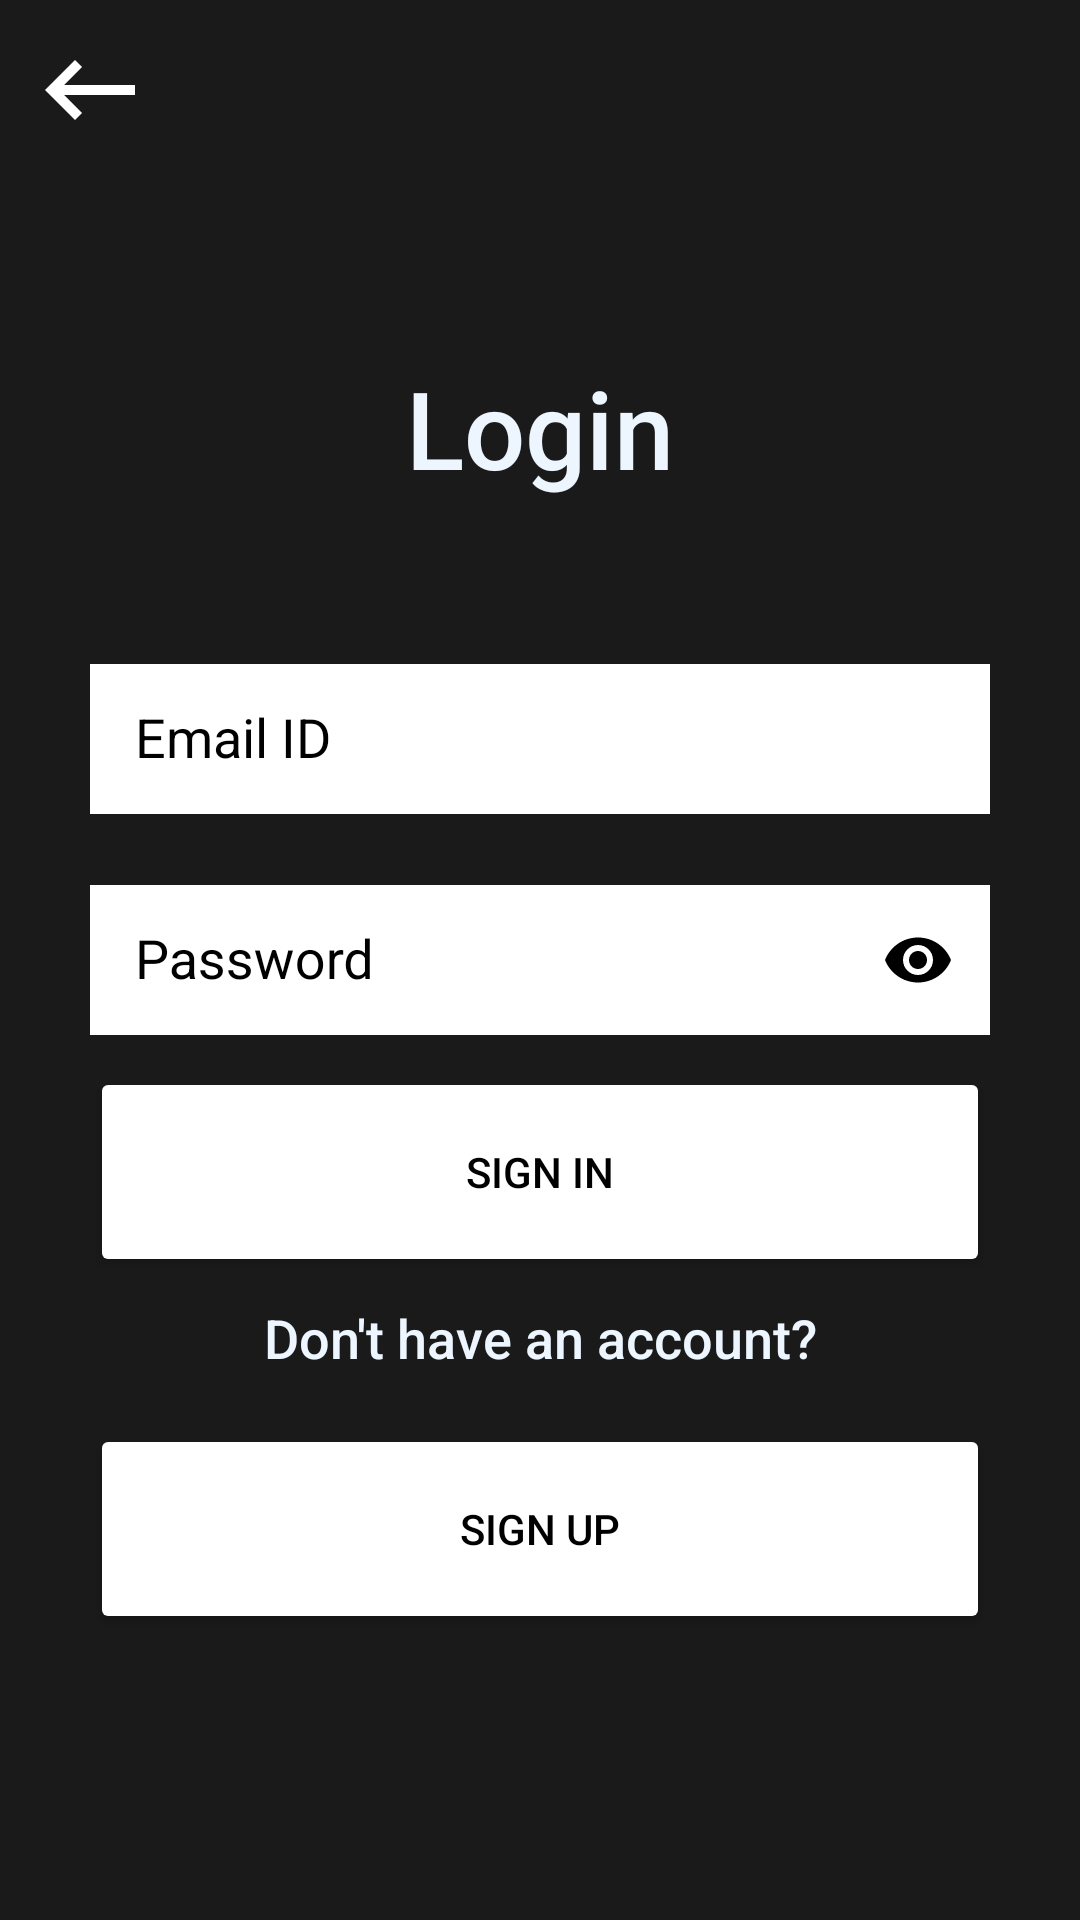

The Android layout XML behind this screen, and the referenced resources:
<!-- AndroidManifest.xml: application theme Theme.Design.NoActionBar -->
<!-- res/layout/patient_login.xml -->
<?xml version="1.0" encoding="utf-8"?>
<androidx.constraintlayout.widget.ConstraintLayout xmlns:android="http://schemas.android.com/apk/res/android"
    xmlns:app="http://schemas.android.com/apk/res-auto"
    xmlns:tools="http://schemas.android.com/tools"
    android:layout_width="match_parent"
    android:layout_height="match_parent"
    android:background="@color/black1"
    tools:context=".PatientActivity">

    <TextView
        android:id="@+id/firstPage_text"
        android:layout_width="wrap_content"
        android:layout_height="wrap_content"
        android:fontFamily="sans-serif-medium"
        android:gravity="center"
        android:text="@string/login_patient_text"
        android:textColor="#EDF6FF"
        android:textSize="36sp"
        app:layout_constraintBottom_toBottomOf="parent"
        app:layout_constraintEnd_toEndOf="parent"
        app:layout_constraintStart_toStartOf="parent"
        app:layout_constraintTop_toTopOf="parent"
        app:layout_constraintVertical_bias="0.2" />

    <com.google.android.material.textfield.TextInputLayout
        android:id="@+id/login_username_input"
        android:layout_width="wrap_content"
        android:layout_height="wrap_content"
        app:endIconMode="clear_text"
        app:endIconTint="@color/black"
        android:hint="@string/username"
        android:textColorHint="@color/black"
        app:layout_constraintBottom_toBottomOf="parent"
        app:layout_constraintEnd_toEndOf="parent"
        app:layout_constraintStart_toStartOf="parent"
        app:layout_constraintTop_toTopOf="@id/firstPage_text"
        app:layout_constraintVertical_bias=".2"
        >
        <EditText
            android:id="@+id/login_username_input_EditText"
            android:layout_width="300dp"
            android:layout_height="50dp"
            android:background="@color/white"
            android:fontFamily="sans-serif"
            android:inputType="textEmailAddress"
            android:padding="15dp"
            android:textColor="@color/black"
            />
    </com.google.android.material.textfield.TextInputLayout>


    <com.google.android.material.textfield.TextInputLayout
        android:id="@+id/password_layout"
        android:layout_width="wrap_content"
        android:layout_height="wrap_content"
        app:endIconMode="password_toggle"
        app:endIconTint="@color/black"
        android:hint="@string/password"
        android:textColorHint="@color/black"
        app:layout_constraintBottom_toBottomOf="parent"
        app:layout_constraintEnd_toEndOf="parent"
        app:layout_constraintStart_toStartOf="parent"
        app:layout_constraintTop_toTopOf="@id/login_username_input"
        app:layout_constraintVertical_bias=".2">

        <EditText
            android:id="@+id/login_password_input"
            android:layout_width="300dp"
            android:layout_height="50dp"
            android:autofillHints="password"
            android:background="@color/white"
            android:backgroundTint="#FFFFFF"
            android:fontFamily="sans-serif"
            android:inputType="textPassword"
            android:padding="15dp"
            android:textColor="@color/black"
             />

    </com.google.android.material.textfield.TextInputLayout>

    <Button
        android:id="@+id/patient_sign_in_button"
        android:layout_width="300dp"
        android:layout_height="70dp"
        android:backgroundTint="@color/white"
        android:text="@string/sign_in"
        android:textColor="@color/black"
        app:layout_constraintBottom_toBottomOf="parent"
        app:layout_constraintEnd_toEndOf="parent"
        app:layout_constraintStart_toStartOf="parent"
        app:layout_constraintTop_toTopOf="@+id/password_layout"
        app:layout_constraintVertical_bias=".25" />

    <TextView
        android:id="@+id/text_forSigningUp"
        android:layout_width="wrap_content"
        android:layout_height="wrap_content"
        android:fontFamily="sans-serif-medium"
        android:gravity="center"
        android:text="@string/don_t_have_an_account"
        android:textColor="#EDF6FF"
        android:textSize="18sp"
        app:layout_constraintBottom_toBottomOf="parent"
        app:layout_constraintEnd_toEndOf="parent"
        app:layout_constraintStart_toStartOf="parent"
        app:layout_constraintTop_toTopOf="@+id/patient_sign_in_button"
        app:layout_constraintVertical_bias=".3" />

    <Button
        android:id="@+id/login_patient_signup"
        android:layout_width="300dp"
        android:layout_height="70dp"
        android:backgroundTint="@color/white"
        android:text="@string/sign_up"
        android:textColor="@color/black"
        app:layout_constraintBottom_toBottomOf="parent"
        app:layout_constraintEnd_toEndOf="parent"
        app:layout_constraintStart_toStartOf="parent"
        app:layout_constraintTop_toTopOf="@+id/text_forSigningUp"
        app:layout_constraintVertical_bias=".3" />

    <ImageView
        android:id="@+id/back_arrow"
        android:layout_width="40dp"
        android:layout_height="40dp"
        android:layout_marginStart="10dp"
        android:layout_marginTop="10dp"
        android:contentDescription="back Arrow"
        app:layout_constraintBottom_toBottomOf="parent"
        app:layout_constraintEnd_toEndOf="parent"
        app:layout_constraintHorizontal_bias="0.0"
        app:layout_constraintStart_toStartOf="parent"
        app:layout_constraintTop_toTopOf="parent"
        app:layout_constraintVertical_bias="0.0"
        app:srcCompat="@drawable/arrow_white"
        tools:ignore="VectorDrawableCompat" />

</androidx.constraintlayout.widget.ConstraintLayout>
<!-- resources referenced by this layout -->
<resources>
  <color name="black">#FF000000</color>
  <color name="black1">#1a1a1a</color>
  <color name="white">#FFFFFFFF</color>
  <!-- drawable arrow_white (drawable) -->
  <?xml version="1.0" encoding="utf-8"?>
  <vector android:height="24dp" android:tint="#FFFFFF"
      android:viewportHeight="24" android:viewportWidth="24"
      android:width="24dp" xmlns:android="http://schemas.android.com/apk/res/android">
      <path android:fillColor="@android:color/white" android:pathData="M21,11H6.83l3.58,-3.59L9,6l-6,6 6,6 1.41,-1.41L6.83,13H21z"/>
  </vector>
  <string name="don_t_have_an_account">Don\'t have an account?</string>
  <string name="login_patient_text">Login</string>
  <string name="password">Password</string>
  <string name="sign_in">SIGN IN</string>
  <string name="sign_up">SIGN UP</string>
  <string name="username">Email ID</string>
</resources>
